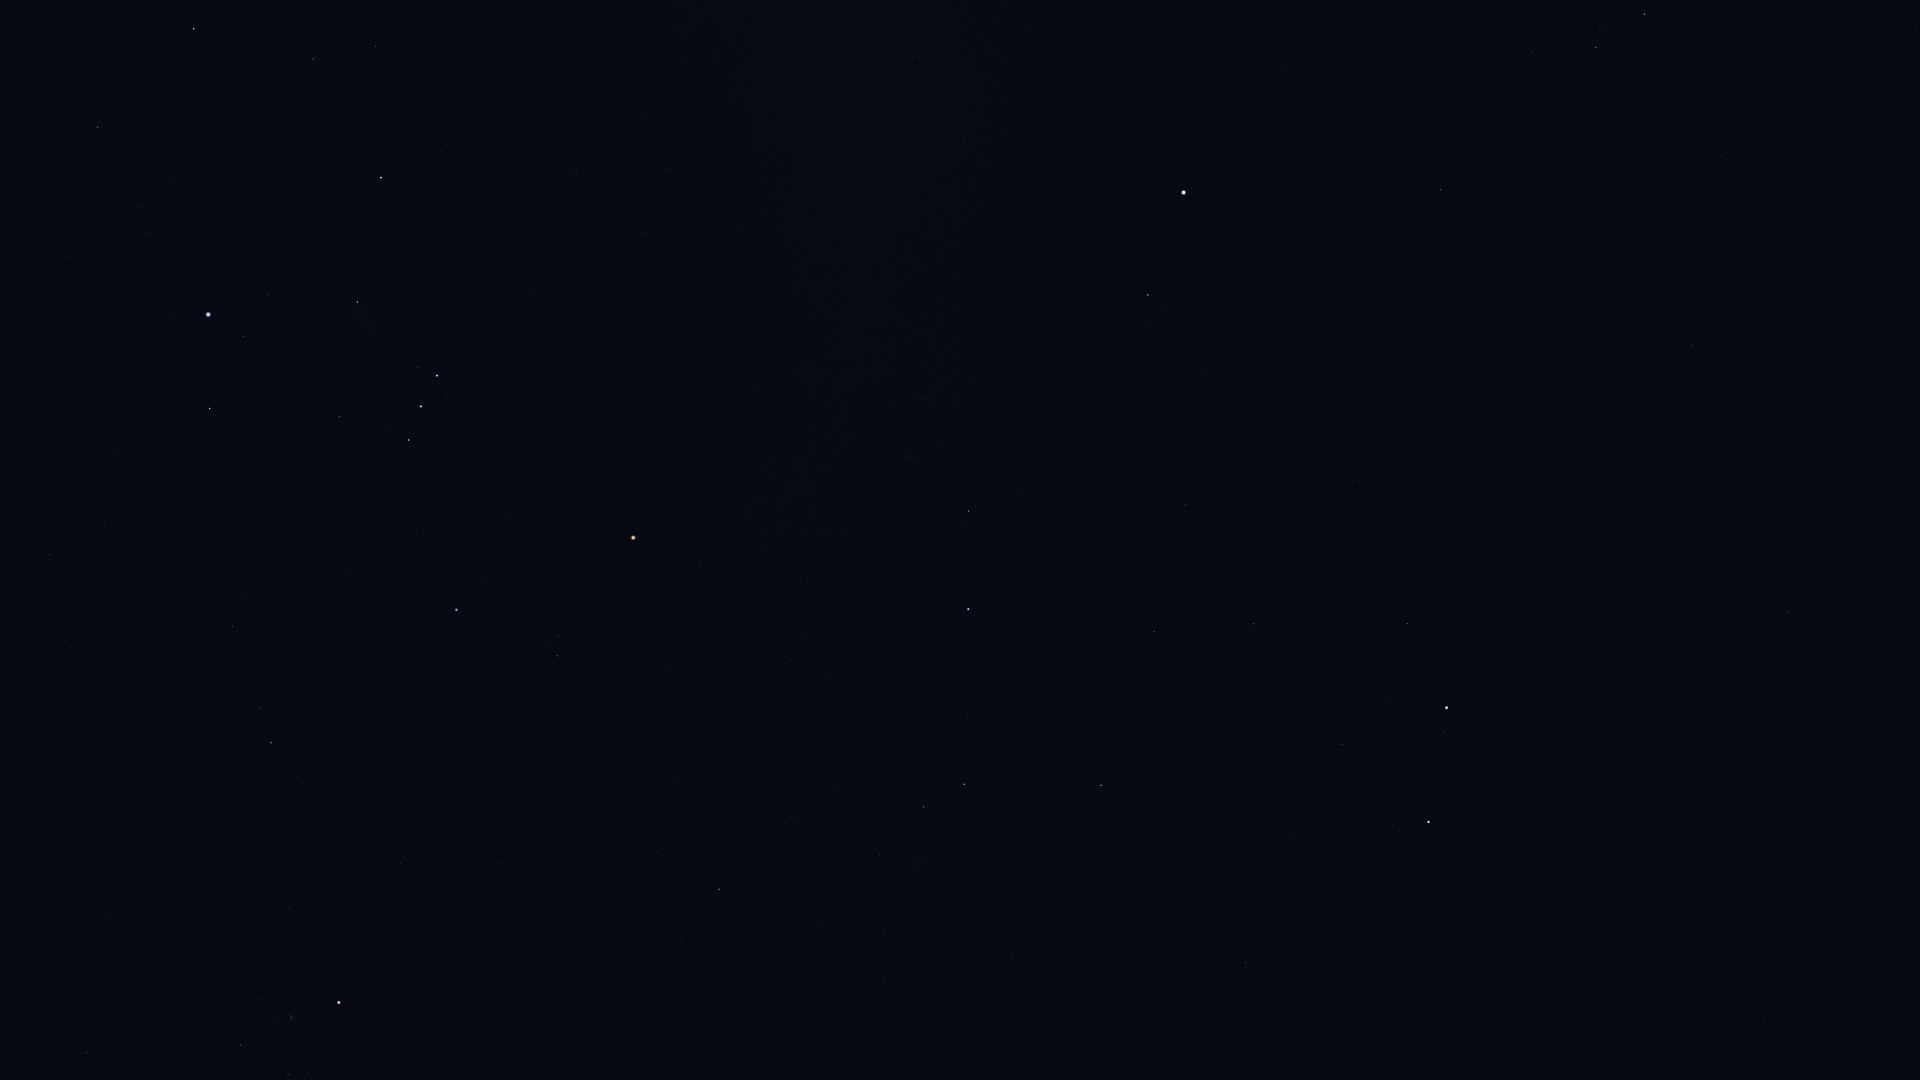

Data behind this chart, as committed beside it:
Star_ID, Name, X, Y
18724, HIP 18724, 87, 1053
20205, Prima Hyadum, 241, 1045
20455, Secunda Hyadum, 288, 1074
20648, HIP 20648, 308, 1073
20894, Chamukuy, 291, 1016
21109, Hoggar, 134, 755
21421, Aldebaran, 339, 1003
21444, HIP 21444, 49, 554
22109, HIP 22109, 104, 525
22449, Tabit, 271, 743
22701, HIP 22701, 118, 449
22730, HIP 22730, 228, 631
23875, Cursa, 209, 409
24244, HIP 24244, 148, 235
24305, HIP 24305, 97, 127
24327, HIP 24327, 140, 206
24436, Rigel, 208, 315
24845, HIP 24845, 175, 181
24873, HIP 24873, 188, 200
25336, Bellatrix, 456, 610
25930, Mintaka, 408, 440
25985, Arneb, 194, 29
26207, Meissa, 557, 656
26241, Hatysa, 357, 302
26311, Alnilam, 421, 407
26451, Tianguan, 719, 889
26727, Alnitak, 437, 376
27288, HIP 27288, 313, 59
27366, Saiph, 381, 178
27913, HIP 27913, 792, 819
27989, Betelgeuse, 633, 538
28103, HIP 28103, 375, 47
28614, HIP 28614, 700, 565
28716, HIP 28716, 838, 787
28734, HIP 28734, 879, 854
28910, HIP 28910, 422, 0
29038, HIP 29038, 790, 660
29426, HIP 29426, 806, 635
29434, HIP 29434, 830, 677
29651, HIP 29651, 576, 174
29655, HIP 29655, 923, 807
30343, HIP 30343, 964, 784
30419, HIP 30419, 755, 390
30665, HIP 30665, 871, 568
30867, HIP 30867, 646, 115
30883, HIP 30883, 967, 717
30905, Lusitânia, 859, 513
31216, HIP 31216, 837, 424
31681, HIP 31681, 968, 609
31978, HIP 31978, 911, 457
32246, HIP 32246, 1101, 785
32362, HIP 32362, 968, 511
32533, HIP 32533, 924, 398
33018, HIP 33018, 1245, 963
33719, Citalá, 843, 61
34088, HIP 34088, 1154, 632
34693, HIP 34693, 1294, 835
34769, HIP 34769, 964, 138
35350, HIP 35350, 1185, 505
35550, HIP 35550, 1253, 624
... 21 more rows
